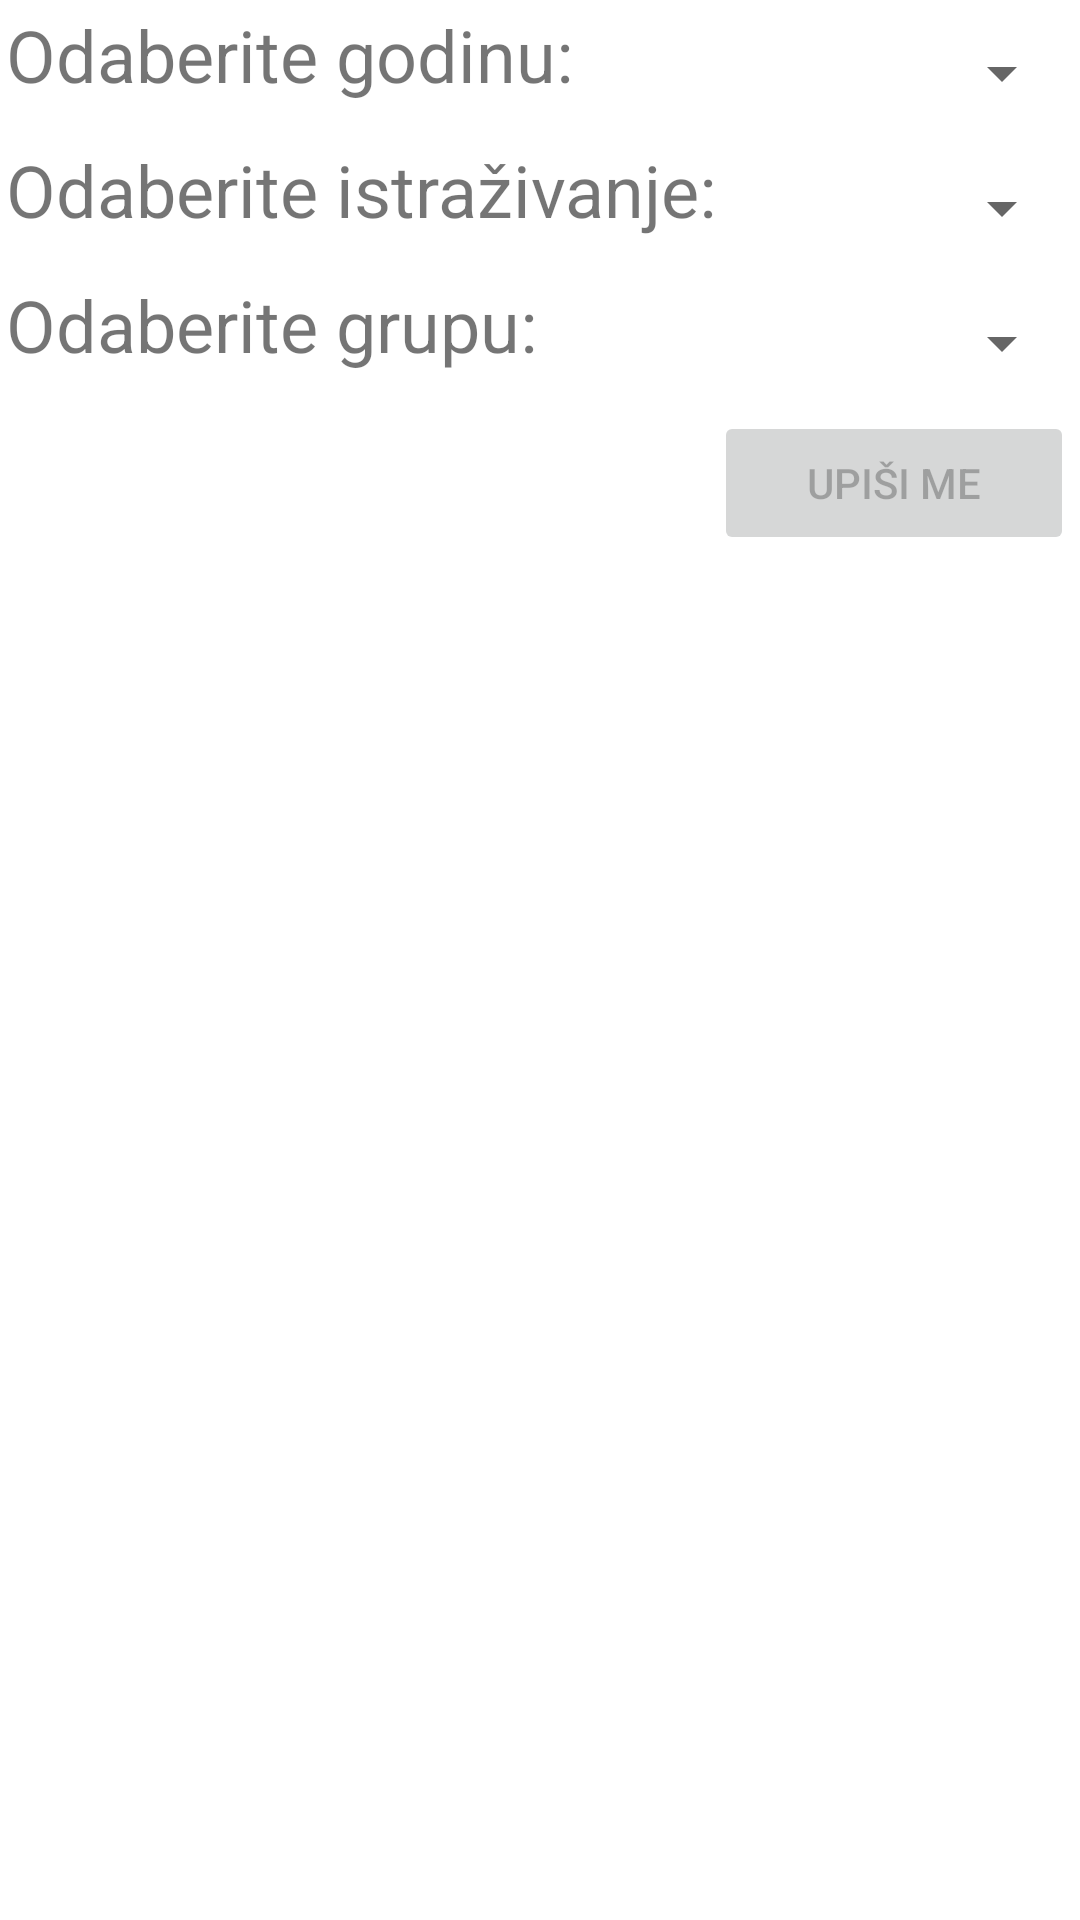

This screen was rendered from an Android layout file. Write that file and the resources it references.
<!-- AndroidManifest.xml: application theme Theme.RMA22 -->
<!-- res/layout/activity_upis_istrazivanja.xml -->
<?xml version="1.0" encoding="utf-8"?>
<RelativeLayout xmlns:android="http://schemas.android.com/apk/res/android"
    xmlns:tools="http://schemas.android.com/tools"
    android:layout_width="match_parent"
    android:layout_height="match_parent"
    android:padding="2dp"
    android:visibility="visible">


    <TextView
        android:id="@+id/textView2"
        android:layout_width="236dp"
        android:layout_height="45dp"
        android:layout_row="0"
        android:layout_column="0"
        android:text="@string/odaberite_godinu"
        android:textSize="24sp" />

    <TextView
        android:id="@+id/textView3"
        android:layout_width="wrap_content"
        android:layout_height="45dp"
        android:layout_row="1"
        android:layout_column="0"
        android:layout_below="@id/textView2"
        android:text="@string/odaberite_istrazivanje"
        android:textSize="24sp" />

    <TextView
        android:id="@+id/textView4"
        android:layout_width="236dp"
        android:layout_height="45dp"
        android:layout_row="2"
        android:layout_column="0"
        android:layout_below="@id/textView3"
        android:text="@string/odaberite_grupu"
        android:textSize="24sp" />

    <Spinner
        android:id="@+id/odabirGodina"
        android:layout_width="172dp"
        android:layout_height="45dp"
        android:layout_row="0"
        android:layout_column="1"
        android:layout_toRightOf="@id/textView2"
        android:visibility="visible"
        tools:visibility="visible" />

    <Spinner
        android:id="@+id/odabirIstrazivanja"
        android:layout_width="172dp"
        android:layout_height="45dp"
        android:layout_row="1"
        android:layout_column="1"
        android:layout_toRightOf="@id/textView3"
        android:layout_below="@id/odabirGodina"
        android:visibility="visible" />

    <Spinner
        android:id="@+id/odabirGrupa"
        android:layout_width="172dp"
        android:layout_height="45dp"
        android:layout_row="2"
        android:layout_column="1"
        android:layout_toRightOf="@id/textView4"
        android:layout_below="@id/odabirIstrazivanja"
        android:visibility="visible" />

    <Button
        android:id="@+id/dodajIstrazivanjeDugme"
        android:layout_width="172dp"
        android:layout_height="wrap_content"
        android:layout_row="3"
        android:layout_column="1"
        android:enabled="false"
        android:layout_toRightOf="@id/textView4"
        android:layout_below="@id/odabirGrupa"
        android:text="@string/upisi_me" />

</RelativeLayout>
<!-- resources referenced by this layout -->
<resources>
  <string name="odaberite_godinu">Odaberite godinu:</string>
  <string name="odaberite_grupu">Odaberite grupu:</string>
  <string name="odaberite_istrazivanje">Odaberite istraživanje:</string>
  <string name="upisi_me">Upiši me</string>
  <style name="Theme.RMA22" parent="Theme.MaterialComponents.DayNight.DarkActionBar">
          
          <item name="colorPrimary">@color/purple_500</item>
          <item name="colorPrimaryVariant">@color/purple_700</item>
          <item name="colorOnPrimary">@color/white</item>
          
          <item name="colorSecondary">@color/teal_200</item>
          <item name="colorSecondaryVariant">@color/teal_700</item>
          <item name="colorOnSecondary">@color/black</item>
          
          <item name="android:statusBarColor" tools:targetApi="l">?attr/colorPrimaryVariant</item>
          
      </style>
  <color name="purple_500">#FF6200EE</color>
  <color name="purple_700">#FF3700B3</color>
  <color name="white">#FFFFFFFF</color>
  <color name="teal_200">#FF03DAC5</color>
  <color name="teal_700">#FF018786</color>
  <color name="black">#FF000000</color>
</resources>
